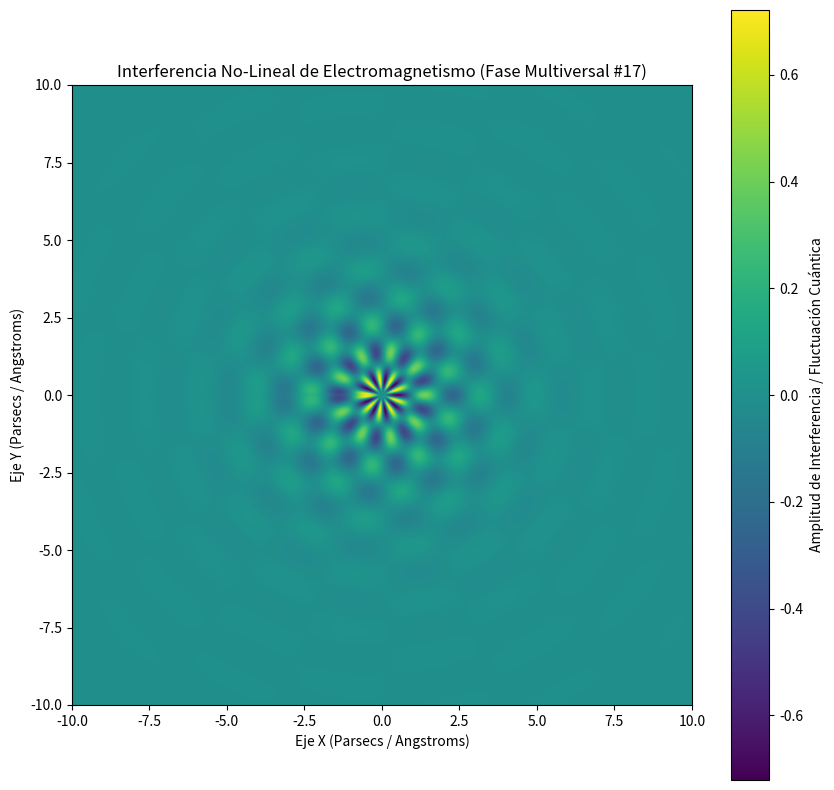

The matplotlib source for this figure:
%matplotlib inline
# Simulación Multiversal: Electromagnetismo - Variante 17
import numpy as np
import matplotlib.pyplot as plt

# Parámetros Físicos No-Lineales
omega_1 = 3.518
omega_2 = 9.189
lambda_decay = 0.63
phase_shift = 2.803

x = np.linspace(-10, 10, 800)
y = np.linspace(-10, 10, 800)
X, Y = np.meshgrid(x, y)

# Dinámica de Fluidos / Campos Tensor-Escalares (Fase Multiversal)
R = np.sqrt(X**2 + Y**2) + 1e-5
Z = (np.sin(omega_1 * R + phase_shift) * np.cos(omega_2 * np.arctan2(Y, X))) * np.exp(-lambda_decay * R)

plt.figure(figsize=(10, 10))
plt.imshow(Z, cmap='viridis', extent=[-10, 10, -10, 10], origin='lower')
plt.colorbar(label='Amplitud de Interferencia / Fluctuación Cuántica')
plt.title(r'Interferencia No-Lineal de Electromagnetismo (Fase Multiversal #17)')
plt.xlabel('Eje X (Parsecs / Angstroms)')
plt.ylabel('Eje Y (Parsecs / Angstroms)')
plt.show()
